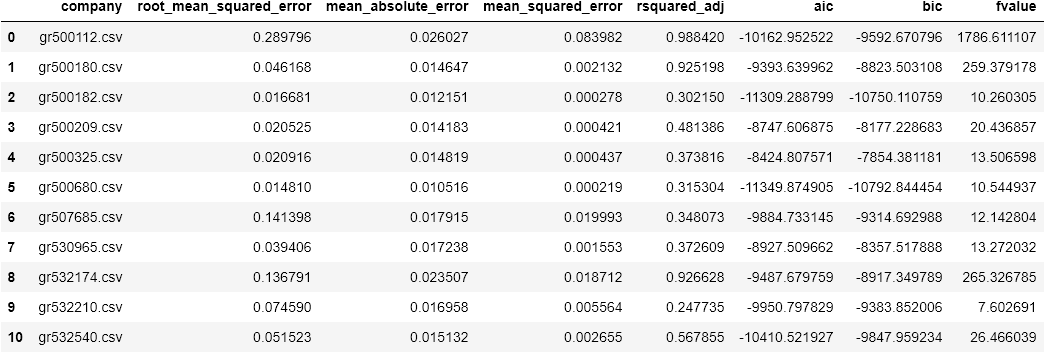

The table this chart was drawn from, first rows:
company, root_mean_squared_error, mean_absolute_error, mean_squared_error, rsquared_adj, aic, bic, fvalue
gr500112.csv, 0.2898, 0.02603, 0.08398, 0.9884, -10163, -9593, 1787
gr500180.csv, 0.04617, 0.01465, 0.002132, 0.9252, -9394, -8824, 259.4
gr500182.csv, 0.01668, 0.01215, 0.0002783, 0.3021, -11309, -10750, 10.26
gr500209.csv, 0.02053, 0.01418, 0.0004213, 0.4814, -8748, -8177, 20.44
gr500325.csv, 0.02092, 0.01482, 0.0004375, 0.3738, -8425, -7854, 13.51
gr500680.csv, 0.01481, 0.01052, 0.0002193, 0.3153, -11350, -10793, 10.54
gr507685.csv, 0.1414, 0.01791, 0.01999, 0.3481, -9885, -9315, 12.14
gr530965.csv, 0.03941, 0.01724, 0.001553, 0.3726, -8928, -8358, 13.27
gr532174.csv, 0.1368, 0.02351, 0.01871, 0.9266, -9488, -8917, 265.3
gr532210.csv, 0.07459, 0.01696, 0.005564, 0.2477, -9951, -9384, 7.603
gr532540.csv, 0.05152, 0.01513, 0.002655, 0.5679, -10411, -9848, 26.47
